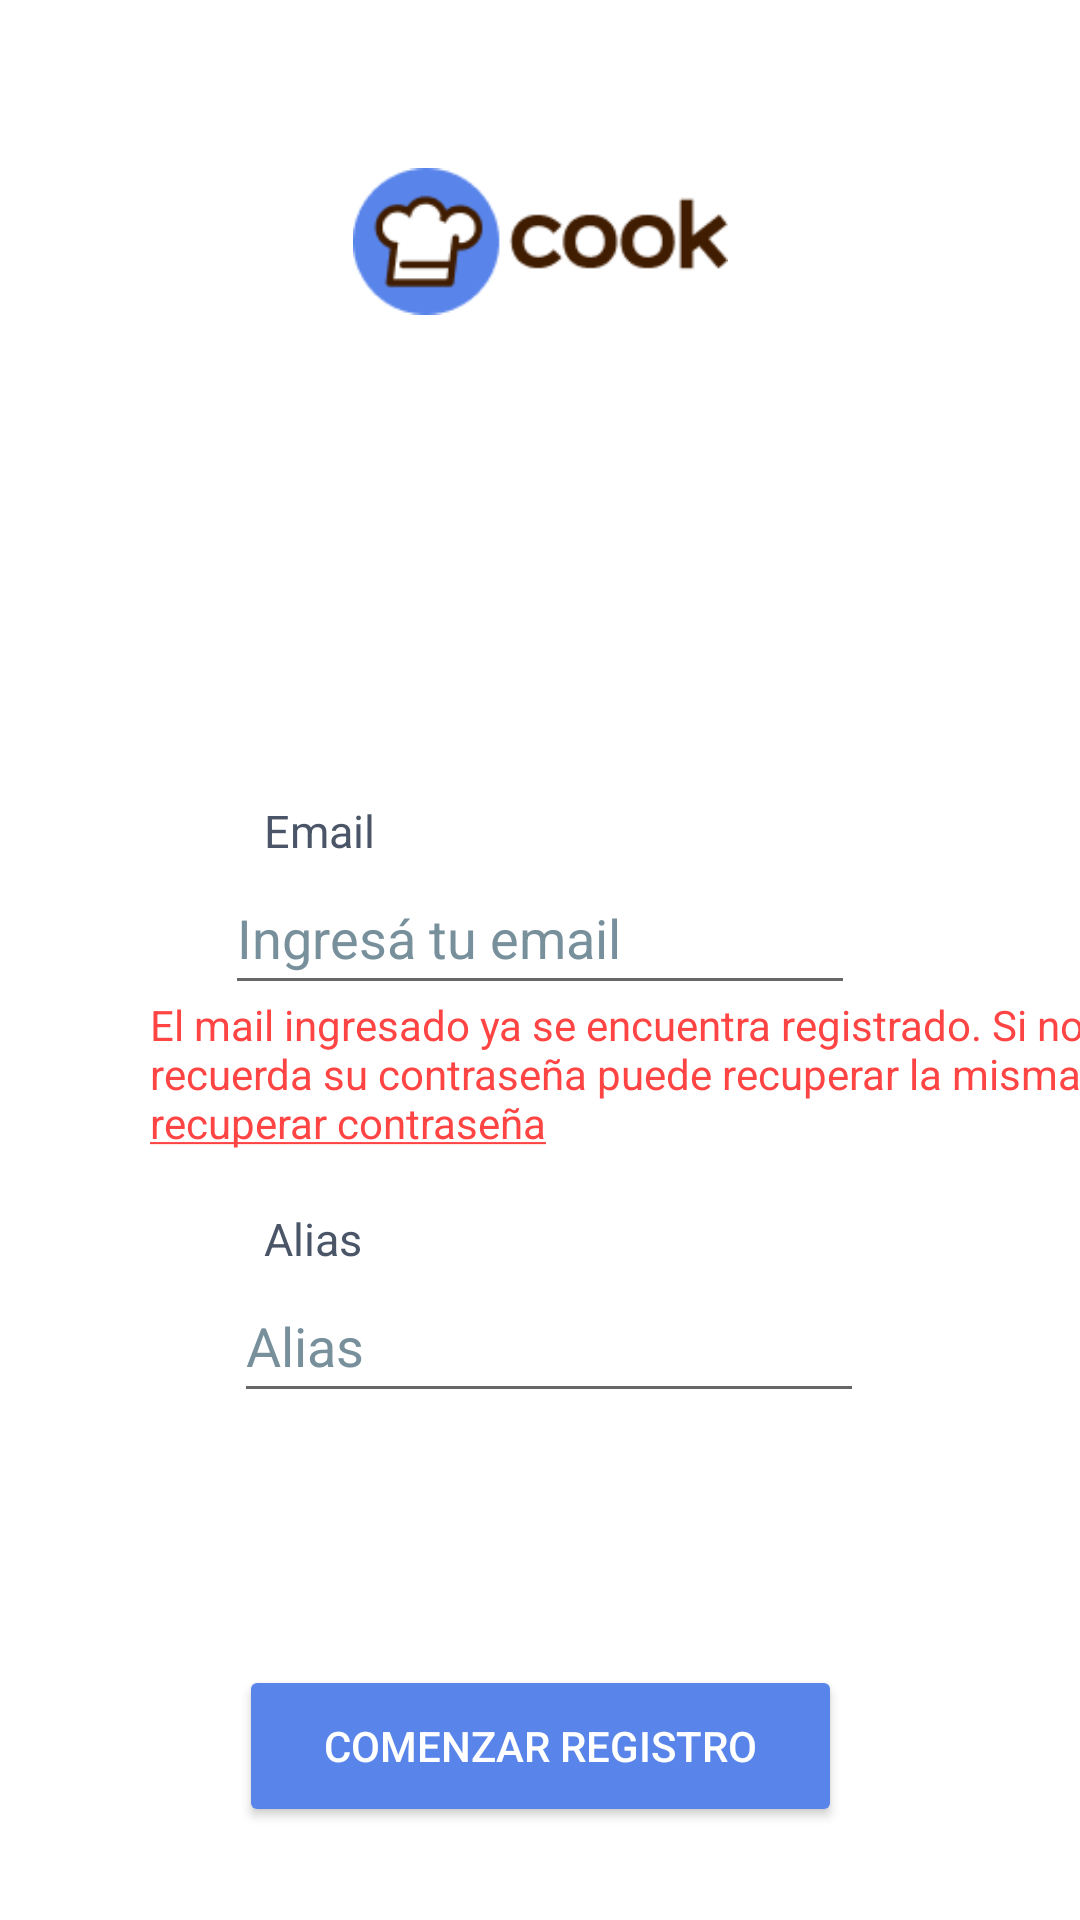

This screen was rendered from an Android layout file. Write that file and the resources it references.
<!-- AndroidManifest.xml: application theme Theme.MyApplication.NoActionBar -->
<!-- res/layout/register_layout_display.xml -->
<?xml version="1.0" encoding="utf-8"?>
<androidx.constraintlayout.widget.ConstraintLayout xmlns:android="http://schemas.android.com/apk/res/android"
    xmlns:app="http://schemas.android.com/apk/res-auto"
    xmlns:tools="http://schemas.android.com/tools"
    android:layout_width="match_parent"
    android:layout_height="match_parent"
    android:background="@color/white"
    tools:context=".RegisterLayout">

    <TextView
        android:id="@+id/txtViewSubtituloRecupero"
        android:layout_width="291dp"
        android:layout_height="69dp"
        android:layout_marginStart="60dp"
        android:layout_marginTop="24dp"
        android:layout_marginEnd="60dp"
        android:textAlignment="center"
        android:textColor="@android:color/darker_gray"
        android:textSize="29sp"
        android:textStyle="bold"
        app:layout_constraintEnd_toEndOf="parent"
        app:layout_constraintStart_toStartOf="parent"
        app:layout_constraintTop_toBottomOf="@+id/imageView" />

    <ImageView
        android:id="@+id/imageView"
        android:layout_width="125dp"
        android:layout_height="147dp"
        android:layout_marginStart="148dp"
        android:layout_marginTop="7dp"
        android:layout_marginEnd="148dp"
        android:contentDescription="@string/imagen_login"
        app:layout_constraintEnd_toEndOf="parent"
        app:layout_constraintStart_toStartOf="parent"
        app:layout_constraintTop_toTopOf="parent"
        app:srcCompat="@drawable/logocook" />

    <EditText
        android:id="@+id/editTextEmailRecupero"
        android:layout_width="wrap_content"
        android:layout_height="wrap_content"
        android:layout_marginTop="40dp"
        android:autofillHints="Email"
        android:ems="10"
        android:hint="@string/enter_email"
        android:inputType="textEmailAddress"
        android:minHeight="48dp"
        android:textColor="#78909C"
        android:textColorHint="#78909C"
        app:layout_constraintEnd_toEndOf="parent"
        app:layout_constraintStart_toStartOf="parent"
        app:layout_constraintTop_toBottomOf="@+id/txtViewSubtituloRecupero" />

    <EditText
        android:id="@+id/editTextTextAlias"
        android:layout_width="wrap_content"
        android:layout_height="wrap_content"
        android:layout_marginTop="88dp"
        android:autofillHints="Password"
        android:ems="10"
        android:hint="@string/alias"
        android:inputType="text"
        android:minHeight="48dp"
        android:textColor="#78909C"
        android:textColorHint="#78909C"
        app:layout_constraintEnd_toEndOf="parent"
        app:layout_constraintHorizontal_bias="0.519"
        app:layout_constraintStart_toStartOf="parent"
        app:layout_constraintTop_toBottomOf="@+id/editTextEmailRecupero" />

    <TextView
        android:id="@+id/txtVEmail"
        android:layout_width="wrap_content"
        android:layout_height="wrap_content"
        android:layout_marginStart="88dp"
        android:text="@string/prompt_email"
        android:textColor="#4A5568"
        android:textSize="15sp"
        app:layout_constraintBottom_toTopOf="@+id/editTextEmailRecupero"
        app:layout_constraintStart_toStartOf="parent" />

    <TextView
        android:id="@+id/txtVAlias"
        android:layout_width="wrap_content"
        android:layout_height="wrap_content"
        android:layout_marginStart="88dp"
        android:text="@string/alias"
        android:textColor="#4A5568"
        android:textSize="15sp"
        app:layout_constraintBottom_toTopOf="@+id/editTextTextAlias"
        app:layout_constraintStart_toStartOf="parent" />

    <Button
        android:id="@+id/btnRestablecerPWD"
        android:layout_width="201dp"
        android:layout_height="54dp"
        android:layout_marginTop="84dp"
        android:backgroundTint="@color/color_boton"
        android:fontFamily="sans-serif-medium"
        android:includeFontPadding="true"
        android:text="@string/boton_registro"
        android:textColor="@color/white"
        app:cornerRadius="@dimen/corner_button"
        app:layout_constraintEnd_toEndOf="parent"
        app:layout_constraintStart_toStartOf="parent"
        app:layout_constraintTop_toBottomOf="@+id/editTextTextAlias" />

    <TextView
        android:id="@+id/txtVRecuperoPWD"
        android:layout_width="320dp"
        android:layout_height="63dp"
        android:layout_marginStart="50dp"
        android:layout_marginEnd="50dp"
        android:layout_marginBottom="28dp"
        android:autoLink="all"
        android:clickable="true"
        android:minHeight="48dp"
        android:onClick="RecuperarPassword"
        android:text="@string/recupero_contraseña"
        android:textColor="@android:color/holo_red_light"
        app:layout_constraintBottom_toTopOf="@+id/editTextTextAlias"
        app:layout_constraintEnd_toEndOf="parent"
        app:layout_constraintHorizontal_bias="0.0"
        app:layout_constraintStart_toStartOf="parent"
        android:focusable="true" />

</androidx.constraintlayout.widget.ConstraintLayout>
<!-- resources referenced by this layout -->
<resources>
  <color name="color_boton">#5985EB</color>
  <color name="white">#FFFFFFFF</color>
  <dimen name="corner_button">20dp</dimen>
  <!-- drawable logocook: png bitmap (drawable, 4378 bytes) -->
  <string name="alias">Alias</string>
  <string name="boton_registro">Comenzar registro</string>
  <string name="enter_email">Ingresá tu email</string>
  <string name="imagen_login">nnsns</string>
  <string name="prompt_email">Email</string>
  <style name="Theme.MyApplication.NoActionBar">
          <item name="windowActionBar">false</item>
          <item name="windowNoTitle">true</item>
      </style>
</resources>
